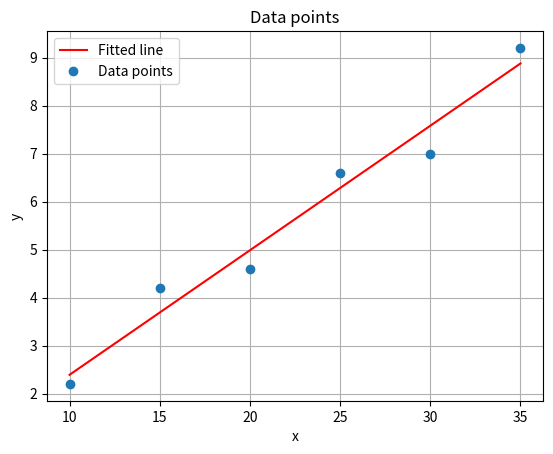

Source code (Python):
import matplotlib.pyplot as plt

x = [10, 15, 20, 25, 30, 35]
y = [2.2, 4.2, 4.6, 6.6, 7.0, 9.2]

# Calculate the mean of x and y
x_mean = sum(x) / len(x)
y_mean = sum(y) / len(y)

# Calculate the slope and intercept using the least squares method
numerator = sum((xi - x_mean) * (yi - y_mean) for xi, yi in zip(x, y))
denominator = sum((xi - x_mean) ** 2 for xi in x)
slope = numerator / denominator
intercept = y_mean - slope * x_mean

# Generate x values for the fitted line
x_fit = [min(x) + i * (max(x) - min(x)) / 99 for i in range(100)]

# Calculate the corresponding y values using the linear model
y_fit = [slope * xi + intercept for xi in x_fit]

# Plot the data points and the fitted line
plt.plot(x_fit, y_fit, label='Fitted line', color='red')
plt.plot(x, y, 'o', label='Data points')
plt.xlabel('x')
plt.ylabel('y')
plt.title('Data points')
plt.legend()
plt.grid()
plt.show()
